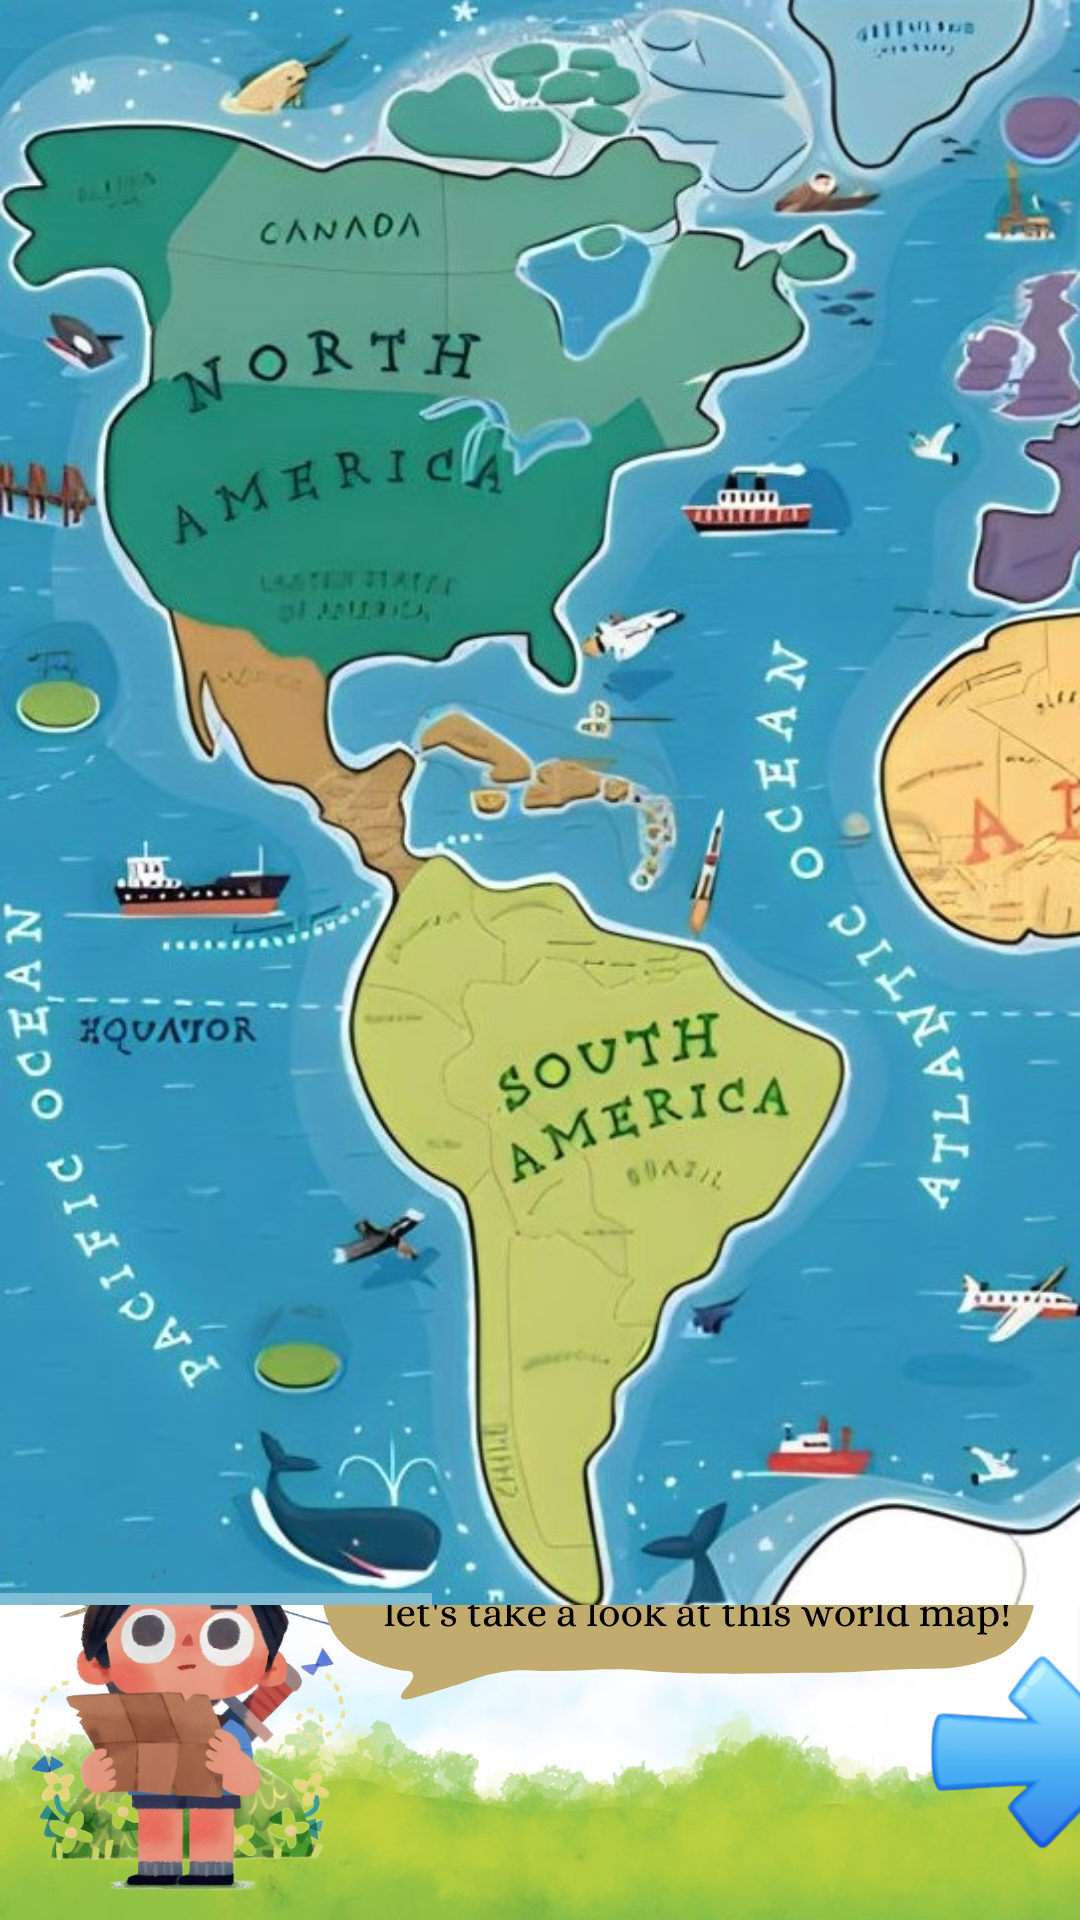

Produce the Android XML layout that renders to this screen, including the resource entries it uses.
<!-- AndroidManifest.xml: application theme Theme.LandmarkSafari -->
<!-- res/layout/activity_maps.xml -->
<?xml version="1.0" encoding="utf-8"?>
<LinearLayout xmlns:android="http://schemas.android.com/apk/res/android"
    xmlns:app="http://schemas.android.com/apk/res-auto"
    xmlns:tools="http://schemas.android.com/tools"
    android:layout_width="match_parent"
    android:layout_height="match_parent"
    tools:context=".activity_maps"
    android:background="@drawable/maps"
    android:orientation="vertical">

    <RelativeLayout
        android:layout_width="wrap_content"
        android:layout_height="wrap_content">
        <HorizontalScrollView
            android:layout_width="wrap_content"
            android:layout_height="wrap_content">
            <RelativeLayout
                android:layout_width="wrap_content"
                android:layout_height="wrap_content">

                <ImageView
                    android:layout_width="900dp"
                    android:layout_height="535dp"
                    android:background="@drawable/peta"
                    android:scaleType="centerCrop" />
            </RelativeLayout>
        </HorizontalScrollView>
    </RelativeLayout>

    <LinearLayout
        android:layout_width="match_parent"
        android:layout_height="wrap_content"
        android:orientation="horizontal">

        <ImageButton
            android:id="@+id/btnMain"
            android:layout_width="95dp"
            android:layout_height="95dp"
            android:layout_marginLeft="300dp"
            android:backgroundTint="#00ffffff"
            android:src="@drawable/button_next">

        </ImageButton>


    </LinearLayout>




</LinearLayout>
<!-- resources referenced by this layout -->
<resources>
  <!-- drawable button_next (drawable) -->
  <?xml version="1.0" encoding="utf-8"?>
  <selector xmlns:android="http://schemas.android.com/apk/res/android">
      <item android:state_pressed="false">
          <layer-list>
              <item android:width="100dp" android:height="100dp">
                  <bitmap android:src="@drawable/next" />
              </item>
          </layer-list>
      </item>
      
      <item android:state_pressed="true">
          <layer-list>
              <item android:width="110dp" android:height="110dp">
                  <bitmap android:src="@drawable/next" />
              </item>
          </layer-list>
      </item>
  </selector>
  <!-- drawable maps: png bitmap (drawable-v24, 885333 bytes) -->
  <!-- drawable peta: jpg bitmap (drawable-v24, 353983 bytes) -->
  <style name="Theme.LandmarkSafari" parent="Theme.MaterialComponents.NoActionBar">
          
          <item name="colorPrimary">@color/purple_500</item>
          <item name="colorPrimaryVariant">@color/purple_700</item>
          <item name="colorOnPrimary">@color/white</item>
          
          <item name="colorSecondary">@color/teal_200</item>
          <item name="colorSecondaryVariant">@color/teal_700</item>
          <item name="colorOnSecondary">@color/black</item>
          
          <item name="android:statusBarColor" tools:targetApi="l">#B3D4FF</item>
          
      </style>
  <!-- drawable next: png bitmap (drawable-v24, 30941 bytes) -->
  <!-- not gathered from this repository: default colours our renderer supplied (Android Studio template values) -->
  <color name="purple_500">#FF6200EE</color>
  <color name="purple_700">#FF3700B3</color>
  <color name="teal_200">#FF03DAC5</color>
  <color name="teal_700">#FF018786</color>
  <color name="black">#FF000000</color>
  <color name="white">#FFFFFFFF</color>
</resources>
